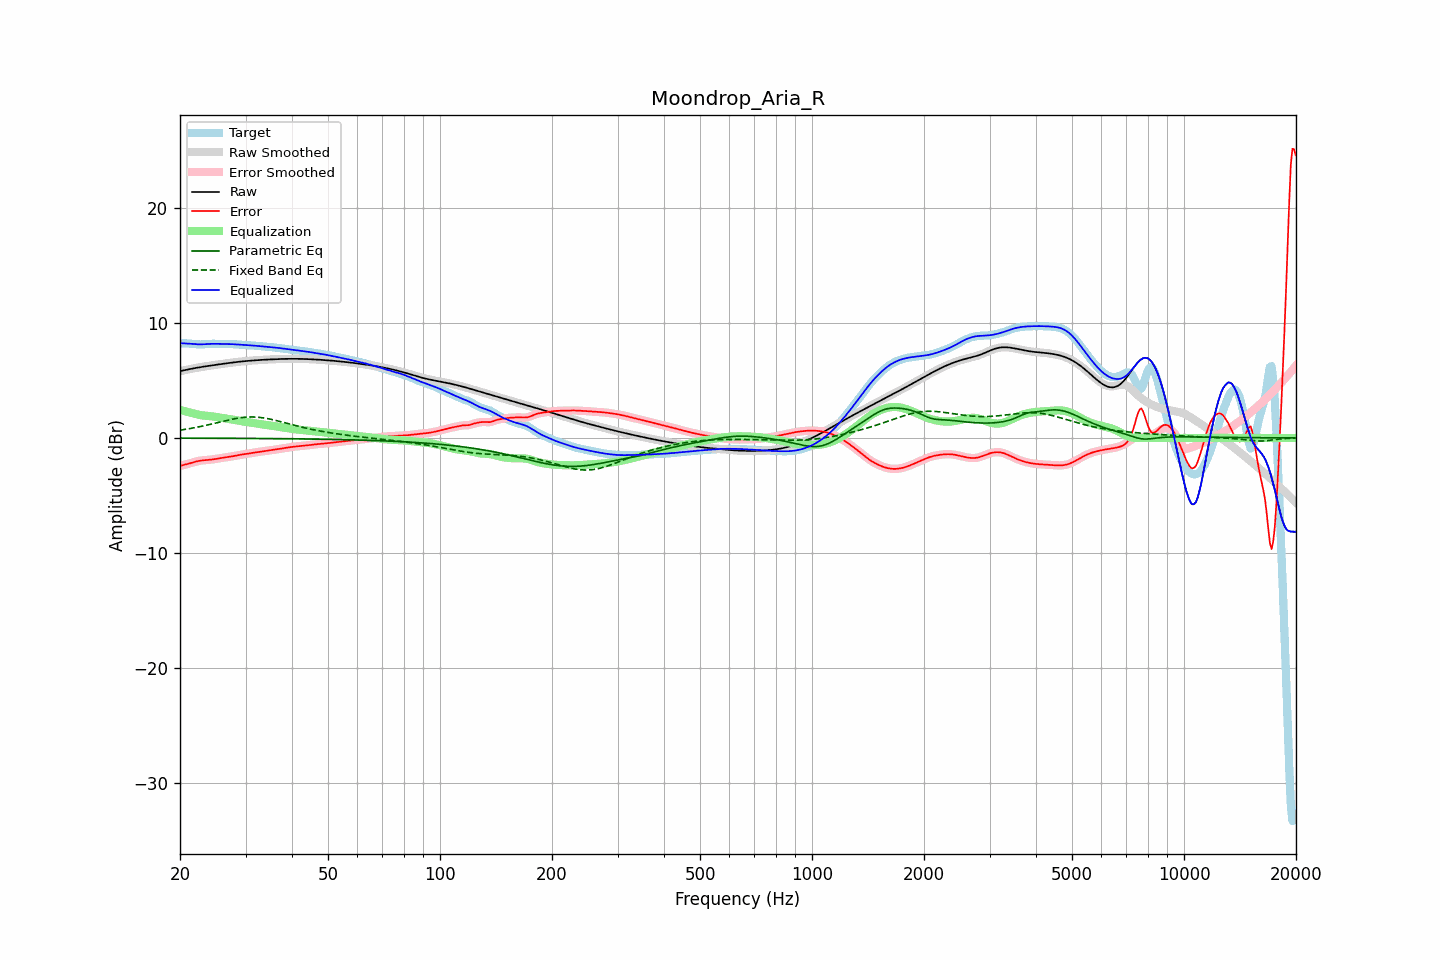

Data behind this chart, as committed beside it:
frequency, raw, error, smoothed, error_smoothed, equalization, parametric_eq, fixed_band_eq, equalized_raw, equalized_smoothed, target
20.00, 5.79, -2.43, 5.79, -2.43, 2.44, -0.02, 0.67, 8.23, 8.23, 8.22
20.20, 5.83, -2.39, 5.83, -2.40, 2.40, -0.02, 0.69, 8.22, 8.22, 8.22
20.40, 5.86, -2.36, 5.86, -2.36, 2.36, -0.02, 0.72, 8.22, 8.22, 8.22
20.61, 5.89, -2.33, 5.89, -2.33, 2.32, -0.02, 0.74, 8.21, 8.21, 8.22
20.81, 5.92, -2.29, 5.92, -2.29, 2.28, -0.02, 0.76, 8.20, 8.20, 8.21
21.02, 5.95, -2.26, 5.95, -2.26, 2.25, -0.02, 0.78, 8.19, 8.19, 8.20
21.23, 5.98, -2.22, 5.98, -2.22, 2.21, -0.02, 0.81, 8.19, 8.19, 8.19
21.44, 6.01, -2.17, 6.01, -2.17, 2.17, -0.02, 0.83, 8.18, 8.18, 8.18
21.66, 6.03, -2.13, 6.03, -2.13, 2.13, -0.02, 0.86, 8.16, 8.16, 8.16
21.87, 6.06, -2.09, 6.06, -2.09, 2.09, -0.02, 0.88, 8.15, 8.15, 8.15
22.09, 6.08, -2.05, 6.08, -2.05, 2.06, -0.02, 0.91, 8.14, 8.14, 8.14
22.31, 6.11, -2.02, 6.11, -2.02, 2.03, -0.02, 0.94, 8.13, 8.13, 8.13
22.54, 6.13, -1.99, 6.13, -1.99, 2.00, -0.02, 0.97, 8.13, 8.13, 8.12
22.76, 6.15, -1.97, 6.15, -1.97, 1.97, -0.02, 1.00, 8.13, 8.13, 8.12
22.99, 6.18, -1.95, 6.18, -1.95, 1.95, -0.03, 1.03, 8.13, 8.13, 8.13
23.22, 6.20, -1.94, 6.20, -1.94, 1.94, -0.03, 1.06, 8.14, 8.14, 8.14
23.45, 6.22, -1.92, 6.22, -1.92, 1.92, -0.03, 1.09, 8.15, 8.15, 8.14
23.69, 6.24, -1.91, 6.24, -1.91, 1.91, -0.03, 1.12, 8.15, 8.15, 8.16
23.92, 6.26, -1.90, 6.26, -1.90, 1.90, -0.03, 1.15, 8.16, 8.16, 8.17
24.16, 6.28, -1.89, 6.28, -1.89, 1.89, -0.03, 1.18, 8.17, 8.17, 8.17
24.40, 6.30, -1.88, 6.30, -1.87, 1.87, -0.03, 1.22, 8.17, 8.17, 8.18
24.65, 6.32, -1.86, 6.32, -1.86, 1.85, -0.03, 1.25, 8.18, 8.18, 8.18
24.89, 6.34, -1.83, 6.34, -1.83, 1.83, -0.03, 1.29, 8.18, 8.18, 8.18
25.14, 6.36, -1.81, 6.36, -1.81, 1.81, -0.03, 1.32, 8.17, 8.17, 8.18
25.39, 6.38, -1.79, 6.38, -1.79, 1.79, -0.03, 1.35, 8.17, 8.17, 8.17
25.65, 6.40, -1.76, 6.40, -1.76, 1.76, -0.03, 1.39, 8.17, 8.17, 8.17
25.91, 6.42, -1.74, 6.42, -1.74, 1.74, -0.03, 1.42, 8.17, 8.17, 8.16
26.16, 6.44, -1.72, 6.44, -1.72, 1.72, -0.03, 1.46, 8.16, 8.16, 8.16
26.43, 6.46, -1.70, 6.46, -1.70, 1.70, -0.03, 1.49, 8.16, 8.16, 8.16
26.69, 6.48, -1.68, 6.48, -1.68, 1.68, -0.03, 1.52, 8.16, 8.16, 8.16
26.96, 6.50, -1.66, 6.50, -1.66, 1.66, -0.03, 1.55, 8.16, 8.16, 8.16
27.23, 6.52, -1.64, 6.52, -1.64, 1.63, -0.04, 1.58, 8.15, 8.15, 8.16
27.50, 6.54, -1.62, 6.54, -1.61, 1.61, -0.04, 1.62, 8.15, 8.15, 8.15
27.77, 6.56, -1.59, 6.56, -1.59, 1.59, -0.04, 1.64, 8.14, 8.14, 8.14
28.05, 6.57, -1.56, 6.57, -1.56, 1.56, -0.04, 1.67, 8.13, 8.13, 8.13
28.33, 6.59, -1.53, 6.59, -1.53, 1.53, -0.04, 1.70, 8.12, 8.12, 8.12
28.62, 6.61, -1.51, 6.61, -1.51, 1.51, -0.04, 1.72, 8.11, 8.11, 8.11
28.90, 6.62, -1.48, 6.62, -1.48, 1.48, -0.04, 1.74, 8.10, 8.10, 8.10
29.19, 6.64, -1.45, 6.64, -1.46, 1.46, -0.04, 1.76, 8.09, 8.09, 8.09
29.48, 6.65, -1.43, 6.65, -1.43, 1.43, -0.04, 1.78, 8.08, 8.08, 8.08
29.78, 6.66, -1.41, 6.66, -1.41, 1.41, -0.04, 1.79, 8.08, 8.08, 8.08
30.08, 6.68, -1.39, 6.68, -1.39, 1.39, -0.04, 1.80, 8.07, 8.07, 8.07
30.38, 6.69, -1.37, 6.69, -1.37, 1.37, -0.04, 1.81, 8.06, 8.06, 8.06
30.68, 6.70, -1.35, 6.70, -1.35, 1.35, -0.04, 1.82, 8.05, 8.05, 8.05
30.99, 6.71, -1.33, 6.71, -1.33, 1.33, -0.05, 1.82, 8.04, 8.04, 8.04
31.30, 6.72, -1.31, 6.72, -1.31, 1.31, -0.05, 1.82, 8.03, 8.03, 8.03
31.61, 6.74, -1.29, 6.73, -1.29, 1.28, -0.05, 1.82, 8.02, 8.02, 8.02
31.93, 6.74, -1.26, 6.74, -1.26, 1.26, -0.05, 1.81, 8.01, 8.01, 8.01
32.24, 6.75, -1.24, 6.75, -1.24, 1.24, -0.05, 1.80, 7.99, 7.99, 7.99
32.57, 6.76, -1.22, 6.76, -1.22, 1.22, -0.05, 1.79, 7.98, 7.98, 7.98
32.89, 6.77, -1.19, 6.77, -1.19, 1.20, -0.05, 1.77, 7.97, 7.97, 7.97
33.22, 6.78, -1.17, 6.78, -1.17, 1.18, -0.05, 1.76, 7.96, 7.96, 7.95
33.55, 6.79, -1.15, 6.79, -1.15, 1.16, -0.05, 1.74, 7.94, 7.94, 7.94
33.89, 6.80, -1.14, 6.80, -1.14, 1.14, -0.06, 1.71, 7.93, 7.93, 7.93
34.23, 6.80, -1.12, 6.80, -1.12, 1.12, -0.06, 1.69, 7.92, 7.92, 7.92
34.57, 6.81, -1.10, 6.81, -1.10, 1.10, -0.06, 1.66, 7.91, 7.91, 7.91
34.92, 6.82, -1.08, 6.82, -1.08, 1.08, -0.06, 1.63, 7.90, 7.90, 7.90
35.27, 6.83, -1.06, 6.83, -1.06, 1.06, -0.06, 1.60, 7.89, 7.89, 7.89
35.62, 6.83, -1.04, 6.83, -1.04, 1.04, -0.06, 1.57, 7.87, 7.87, 7.87
35.97, 6.84, -1.02, 6.84, -1.02, 1.02, -0.06, 1.54, 7.86, 7.86, 7.86
... 635 more rows
